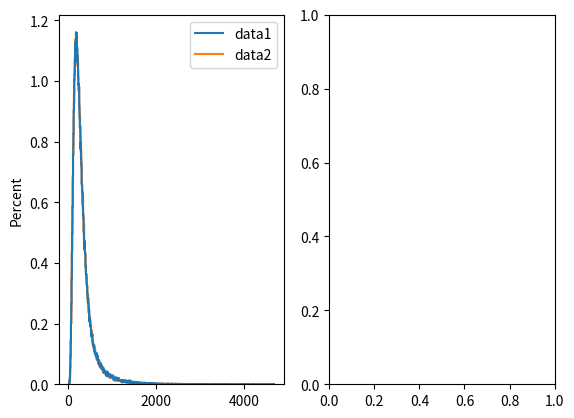

Recreate this plot in Python. (Note: this script raises an exception after producing the figure.)
import numpy as np


def get_lognormals(
    ln_means,
    ln_stds,
    sizes,
    plot=False
):
    samples = [
        np.random.lognormal(mm, st, ss)
        for mm, st, ss in
        zip(ln_means, ln_stds, sizes)
    ]
    idxs = [
        np.ones(aa.size, dtype=np.uint8) * idx
        for idx, aa in enumerate(samples)
    ]
    out = np.array([np.concatenate(samples), np.concatenate(idxs)])
    if plot:
        import matplotlib.pyplot as plt
        import seaborn as sns
        import pandas as pd

        samples, idxs = out
        _, axs = plt.subplots(1, 2)
        for ax, func in zip(axs, [np.asarray, np.log1p]):
            sns.histplot(
                data=func(samples),
                element='step',
                fill=False,
                stat='percent',
                ax=ax,
                color='k',
                linestyle='--',
                linewidth=2
            )
            sns.histplot(
                data=pd.DataFrame({'value': func(samples), 'id': idxs}),
                element='step',
                fill=False,
                stat='percent',
                hue='id',
                x='value',
                ax=ax
            )

    return out


def pad_size(dfs):
    num_rows = [df.shape[0] for df in dfs]
    max_row = max(num_rows)
    return max_row - np.array(num_rows, dtype=int)


def hist_iou(lines):
    assert len(lines) == 2
    l1, l2 = lines
    data1, data2 = l1.get_xydata(), l2.get_xydata()
    # make sure the x values matches
    assert np.all(data1.T[0] == data2.T[0])
    heights = [data1.T[1], data2.T[1]]
    iou = np.min(heights, axis=0).sum() / np.max(heights, axis=0).sum()
    return iou


def emd(data1, data2):
    return scipy.stats.wasserstein_distance(data1, data2)


def compare(data1, data2):
    import matplotlib.pyplot as plt
    import seaborn as sns
    import pandas as pd

    pad1, pad2 = pad_size([data1, data2])
    samples = pd.DataFrame({
        'data1': np.pad(data1, (0, pad1), constant_values=np.nan),
        'data2': np.pad(data2, (0, pad2), constant_values=np.nan),
    })

    _, axs = plt.subplots(1, 2)
    ious = []
    emds = []
    pvals = []
    for ax, func in zip(axs, [np.asarray, np.log1p]):
        sns.histplot(
            data=samples.transform(func),
            element='step',
            fill=False,
            stat='percent',
            ax=ax,
            log_scale=(False, False)
        )
        ious.append(hist_iou(ax.lines[::-1]))
        emds.append(emd(func(data1), func(data2)))
        pvals.append(
            scipy.stats.cramervonmises_2samp(func(data1), func(data2)).pvalue
        )

    print('IoU:', ious)
    print('EMD:', emds)
    print('CVM', pvals)


for i in np.linspace(6.5, 7.5, 10):
    data1 = get_lognormals([5.5, 6.6], [.5, .5], [100_000, 10_000], plot=False)
    data2 = get_lognormals([5.5, i], [.5, .5], [100_000, 10_000], plot=False)

    compare(data1[0], data2[0])

'''
## -- End pasted text --
IoU: [0.9557904468960857, 0.9600071272662482]
EMD: [6.582837607010487, 0.008336728323483013]
CVM [0.10448520746215983, 0.10448520746215983]
IoU: [0.9598849018280297, 0.9634356397647457]
EMD: [1.4972420544610945, 0.0036917595013314067]
CVM [0.31009693330938237, 0.31009693330938237]
IoU: [0.9531165383830046, 0.957827197408584]
EMD: [9.610690347352318, 0.011730104503188064]
CVM [0.02328727974414002, 0.02328727974414002]
IoU: [0.9421163675526796, 0.9466963977595498]
EMD: [20.38777340554629, 0.02222357608390352]
CVM [1.4590941444181382e-05, 1.4590941444181382e-05]
IoU: [0.9352656579873329, 0.9347720936777213]
EMD: [31.85946580217753, 0.03265431494008045]
CVM [1.419789397161253e-09, 1.419789397161253e-09]
IoU: [0.9233210357910935, 0.9190516481886933]
EMD: [44.48016780404211, 0.04359435773516431]
CVM [1.2334910870492877e-11, 1.2334910870492877e-11]
IoU: [0.9087698901594684, 0.9056945358788677]
EMD: [56.42739516674571, 0.0500476598832799]
CVM [3.9891256964352806e-10, 3.9891256964352806e-10]
IoU: [0.8958248955146708, 0.8941926040724956]
EMD: [72.86565504531734, 0.060944508829995366]
CVM [6.537377306159442e-10, 6.537377306159442e-10]
IoU: [0.8856204948874203, 0.8844575784830185]
EMD: [91.2225793651294, 0.07247510903038262]
CVM [1.0339124001390587e-09, 1.0339124001390587e-09]
IoU: [0.8790014007037683, 0.8785040344960082]
EMD: [110.0742350097251, 0.08305246303917856]
CVM [6.017297771165886e-10, 6.017297771165886e-10]
'''

import scipy.stats

print(scipy.stats.wasserstein_distance(data1[0], data2[0]))
print(scipy.stats.wasserstein_distance(np.log1p(data1[0]), np.log1p(data2[0])))



np.random.lognormal(5.5, 2.5/3, 10000)


for i in range(5, 15):
    dd = np.random.normal(i, 0.1, 100000)
    ori_dd = np.expm1(dd)
    
    print(ori_dd.mean(), 'linear mean')
    print(np.expm1(dd).mean())
    print()
    print(ori_dd.std(), 'linear std')
    print(np.expm1(dd).mean()*dd.std())
    print()


def test(mean, std):
    data = np.random.normal(mean, std, 100000)
    print('linear mean', np.expm1(data).mean())
    print(np.expm1(data).mean())
    print('linear std', np.expm1(data).std())
    print(np.expm1(data).mean()*data.std())


